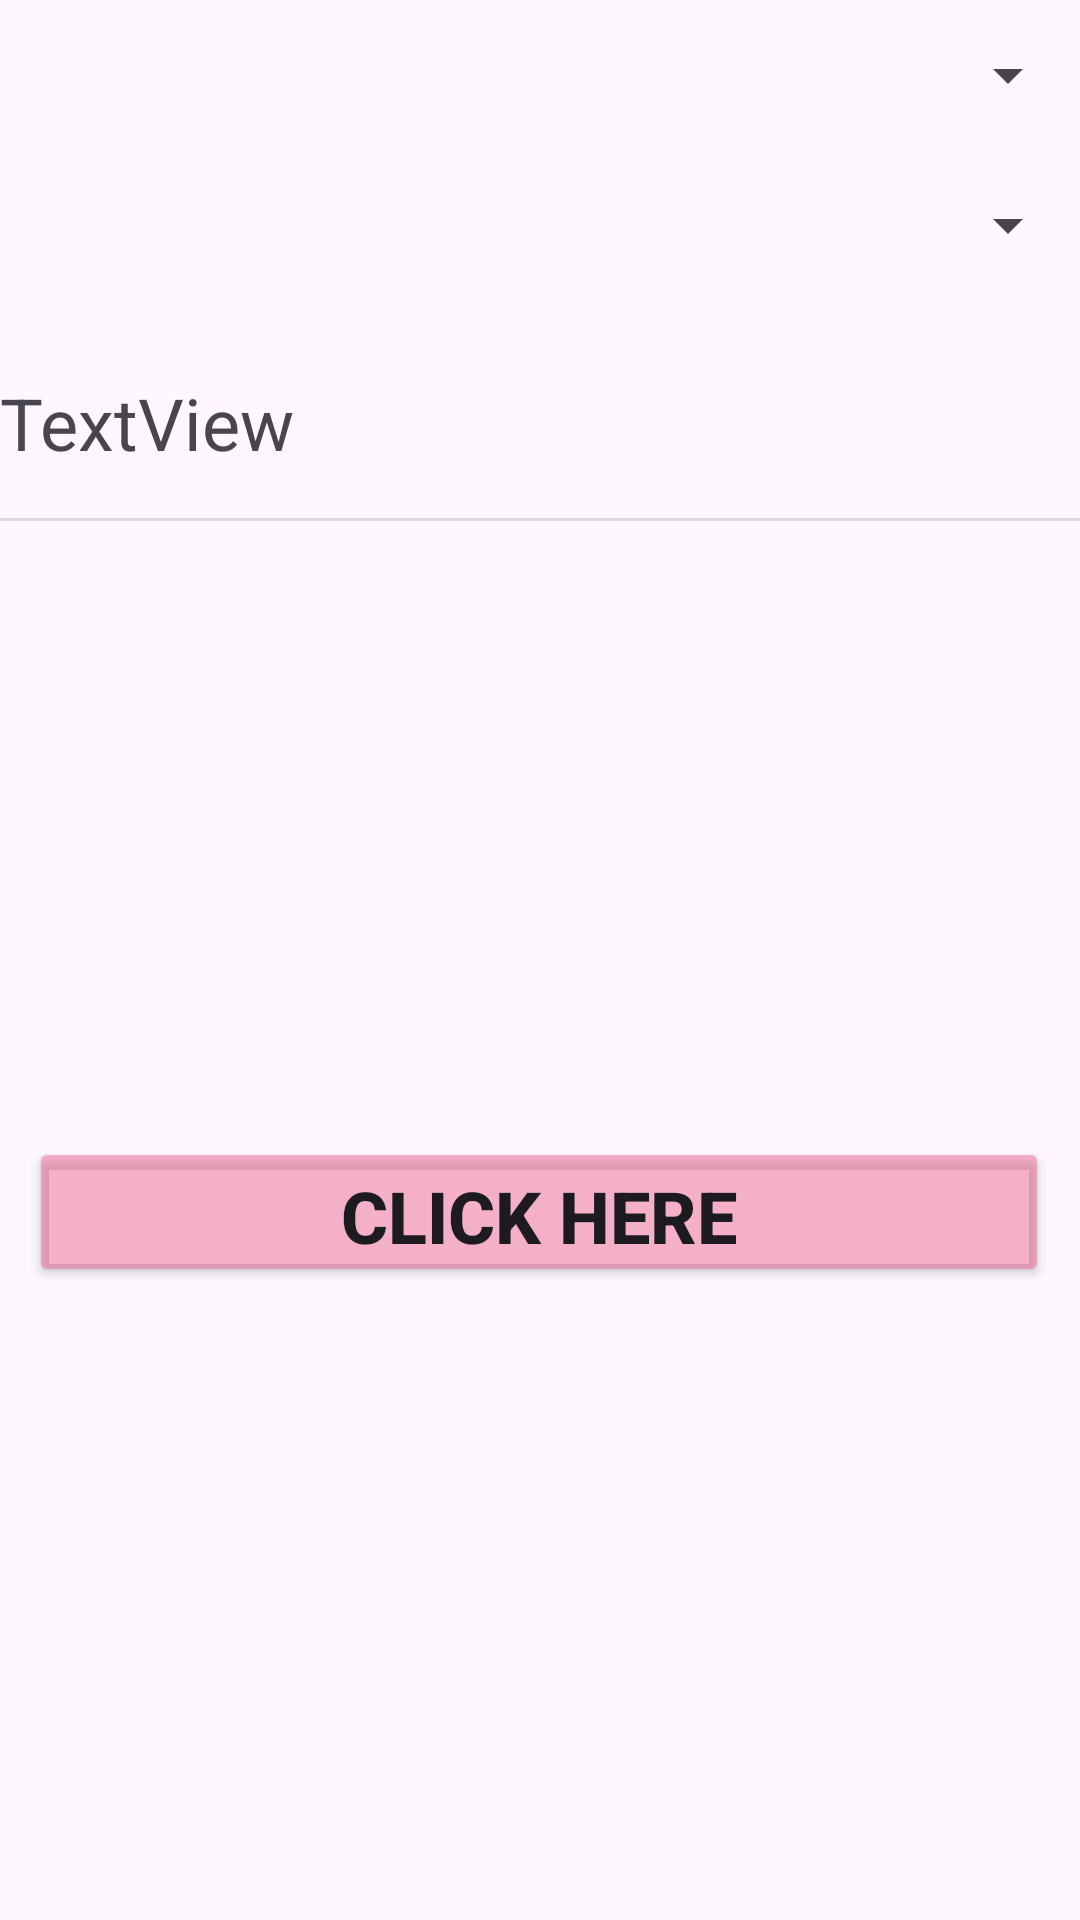

Reconstruct the res/layout file that produces this screen, plus the resources it refers to.
<!-- AndroidManifest.xml: application theme Theme.ProductCart -->
<!-- res/layout/activity_main.xml -->
<?xml version="1.0" encoding="utf-8"?>
<androidx.constraintlayout.widget.ConstraintLayout xmlns:android="http://schemas.android.com/apk/res/android"
    xmlns:app="http://schemas.android.com/apk/res-auto"
    xmlns:tools="http://schemas.android.com/tools"
    android:layout_width="match_parent"
    android:layout_height="match_parent"
    tools:context=".MainActivity">

    <Spinner
        android:id="@+id/spinnername"
        android:layout_width="match_parent"
        android:layout_height="50dp"
        android:spinnerMode="dropdown"
        app:layout_constraintBottom_toBottomOf="parent"
        app:layout_constraintEnd_toEndOf="parent"
        app:layout_constraintHorizontal_bias="0.0"
        app:layout_constraintStart_toStartOf="parent"
        app:layout_constraintTop_toTopOf="parent"
        app:layout_constraintVertical_bias="0.0" />

    <Spinner
        android:id="@+id/spinnerquantity"
        android:layout_width="match_parent"
        android:layout_height="50dp"
        app:layout_constraintBottom_toBottomOf="parent"
        app:layout_constraintEnd_toEndOf="parent"
        app:layout_constraintHorizontal_bias="0.0"
        app:layout_constraintStart_toStartOf="parent"
        app:layout_constraintTop_toBottomOf="@+id/spinnername"
        app:layout_constraintVertical_bias="0.0" />

    <TextView
        android:id="@+id/textViewtotal"
        android:layout_width="408dp"
        android:layout_height="48dp"
        android:text="TextView"
        android:textSize="24sp"
        app:layout_constraintBottom_toBottomOf="parent"
        app:layout_constraintEnd_toEndOf="parent"
        app:layout_constraintHorizontal_bias="0.0"
        app:layout_constraintStart_toStartOf="parent"
        app:layout_constraintTop_toBottomOf="@+id/spinnerquantity"
        app:layout_constraintVertical_bias="0.050000012" />

    <View
        android:id="@+id/divider"
        android:layout_width="match_parent"
        android:layout_height="1dp"
        android:background="?android:attr/listDivider"
        app:layout_constraintBottom_toBottomOf="parent"
        app:layout_constraintEnd_toEndOf="parent"
        app:layout_constraintHorizontal_bias="0.0"
        app:layout_constraintStart_toStartOf="parent"
        app:layout_constraintTop_toBottomOf="@+id/textViewtotal"
        app:layout_constraintVertical_bias="0.0" />

    <Button
        android:id="@+id/button"
        android:layout_width="340dp"
        android:layout_height="50dp"
        android:layout_marginStart="35dp"
        android:layout_marginEnd="36dp"
        android:backgroundTint="#80EC6894"
        android:text="Click Here"
        android:textSize="24sp"
        android:textStyle="bold"
        app:layout_constraintBottom_toBottomOf="parent"
        app:layout_constraintEnd_toEndOf="parent"
        app:layout_constraintStart_toStartOf="parent"
        app:layout_constraintTop_toBottomOf="@+id/divider"
        app:layout_constraintVertical_bias="0.493" />

</androidx.constraintlayout.widget.ConstraintLayout>
<!-- resources referenced by this layout -->
<resources>
  <style name="Theme.ProductCart" parent="Base.Theme.ProductCart" />
  <style name="Base.Theme.ProductCart" parent="Theme.Material3.DayNight.NoActionBar">
          
          
      </style>
</resources>
